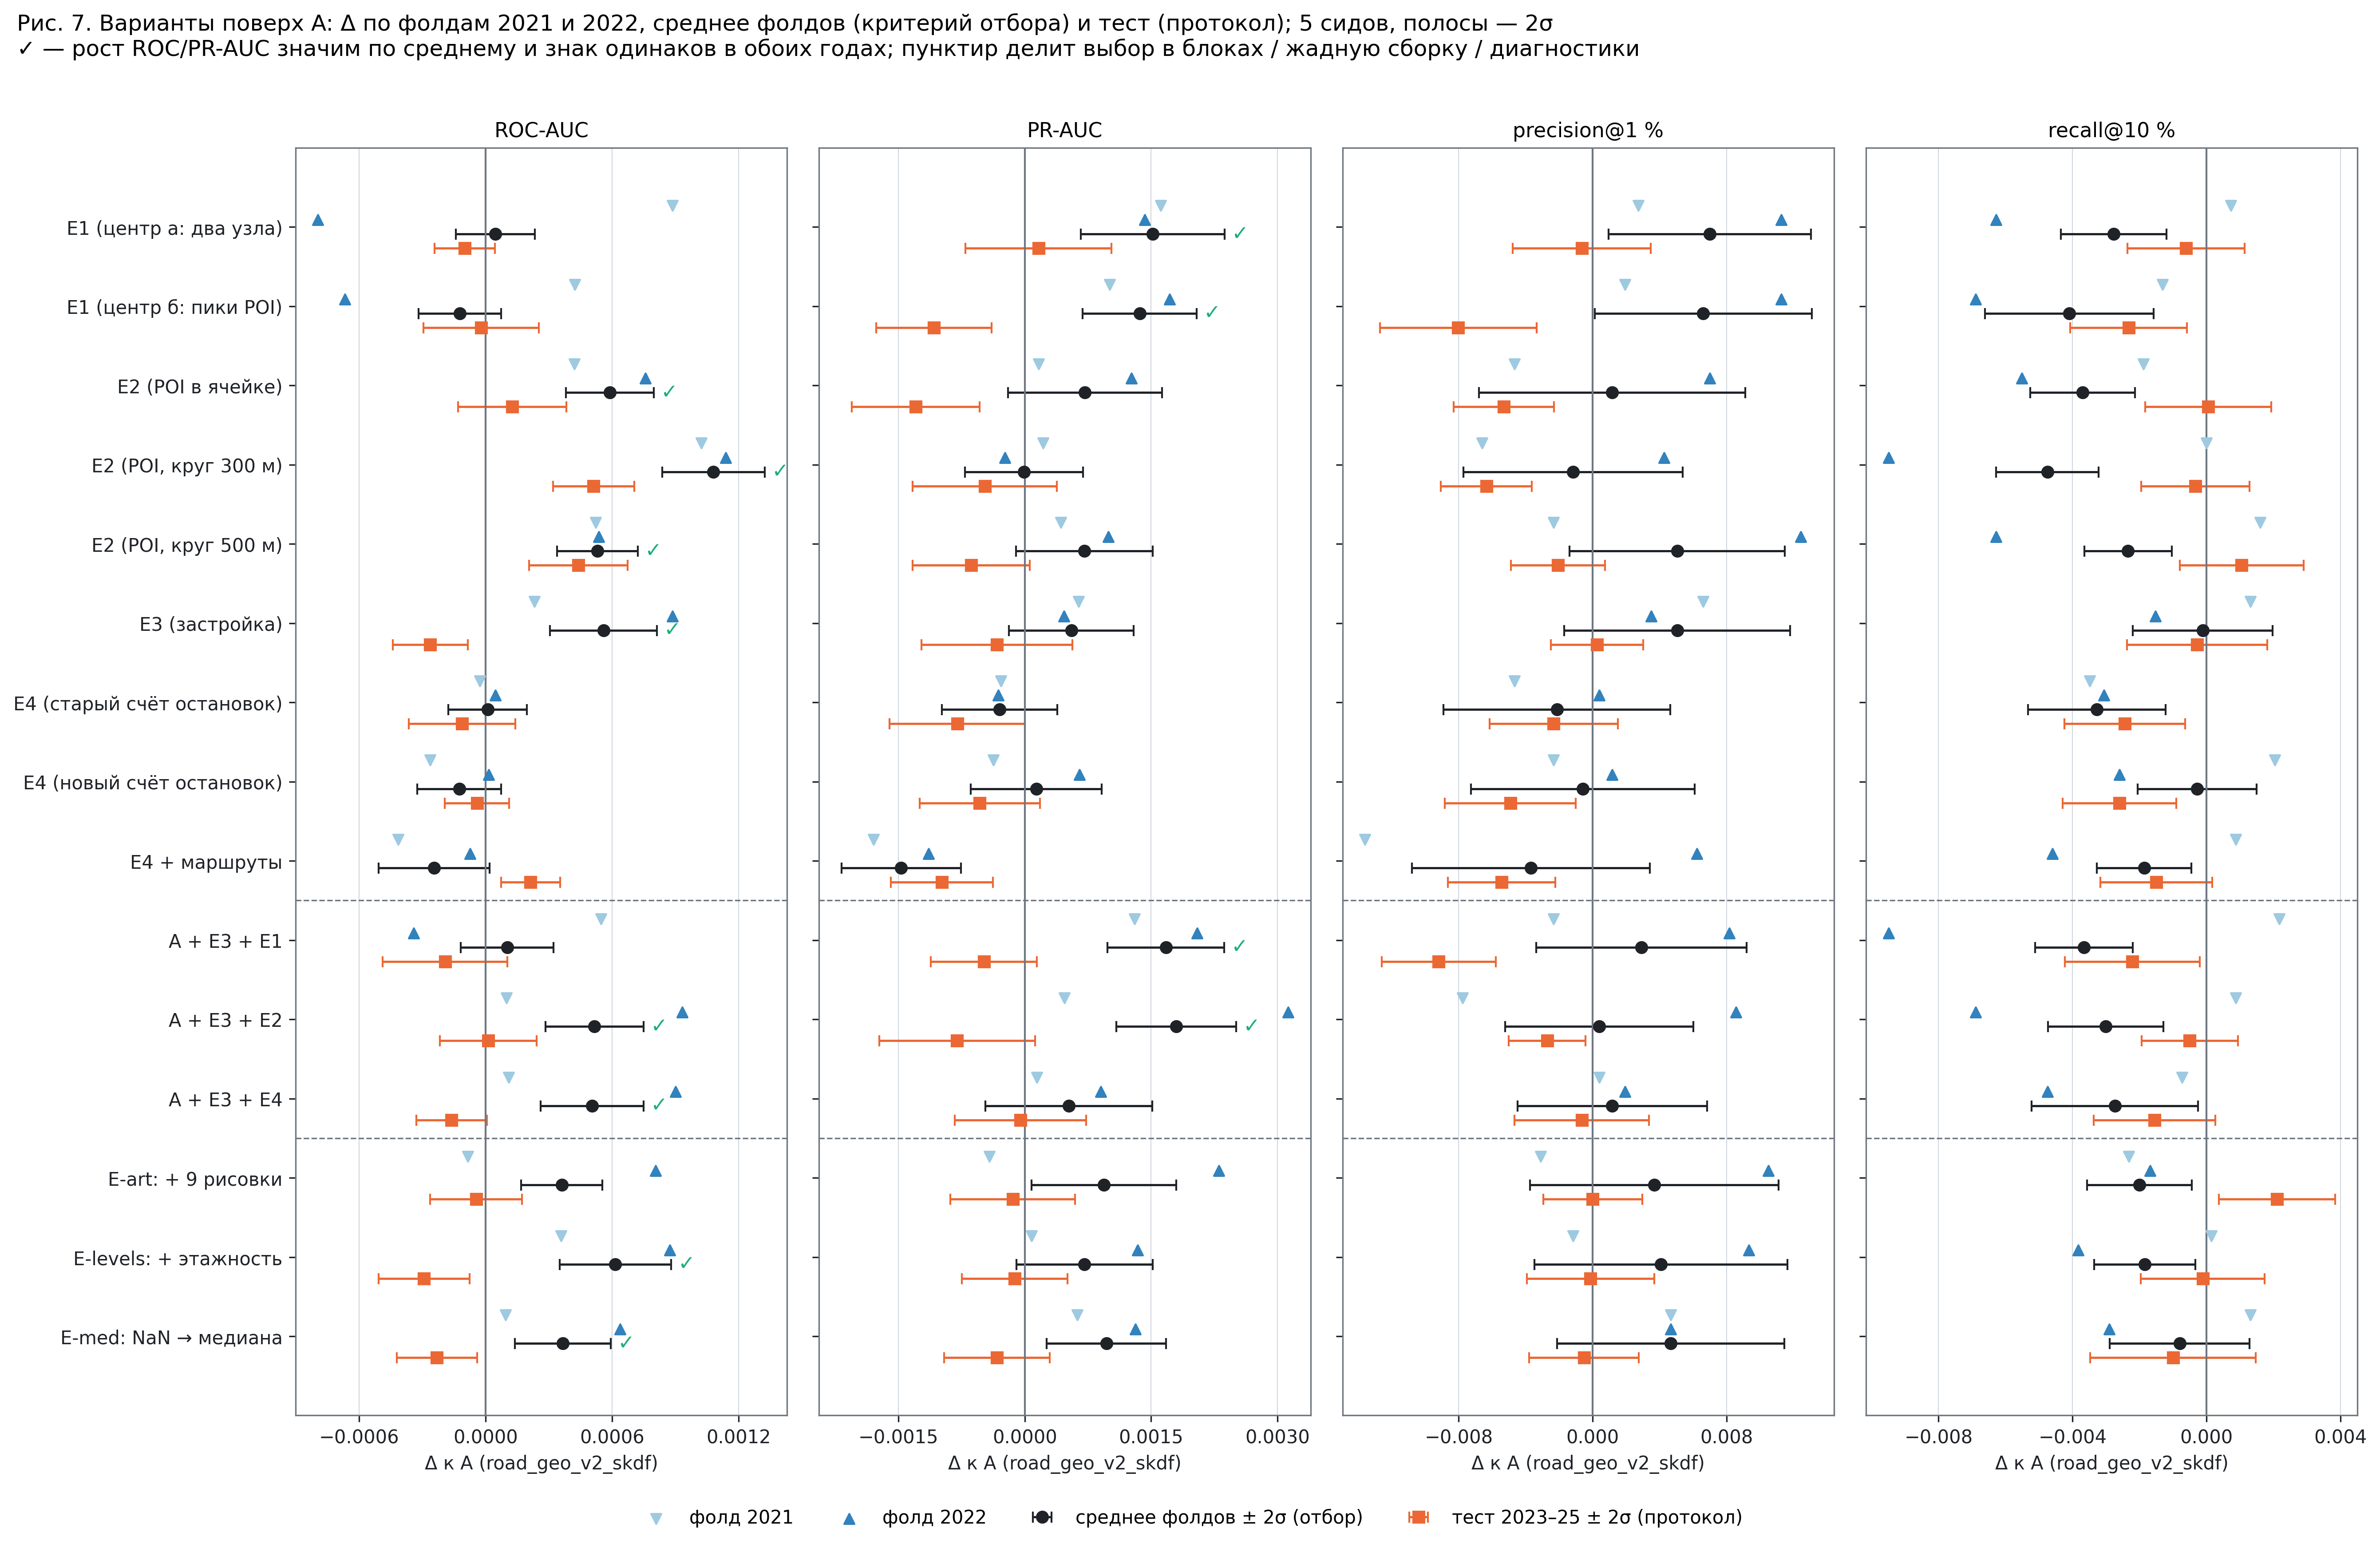

Values plotted in this chart, from the file beside it:
variant, kind, metric, delta, two_sigma, verdict, same_sign
e1_center_two, valid2021, roc_auc, 0.0008864, 0.000201, значимо, 
e1_center_two, valid2021, pr_auc, 0.001612, 0.001214, на границе, 
e1_center_two, valid2021, precision_top_1pct, 0.002718, 0.009433, шум, 
e1_center_two, valid2021, recall_top_10pct, 0.0007262, 0.00267, шум, 
e1_center_two, valid, roc_auc, -0.0007944, 0.0003157, значимо, 
e1_center_two, valid, pr_auc, 0.001423, 0.001201, на границе, 
e1_center_two, valid, precision_top_1pct, 0.01126, 0.00751, на границе, 
e1_center_two, valid, recall_top_10pct, -0.006279, 0.001678, значимо, 
e1_center_two, folds_mean, roc_auc, 4.599172127550677e-05, 0.0001871, шум, False
e1_center_two, test, roc_auc, -9.777136571642586e-05, 0.000143, шум, 
e1_center_two, folds_mean, pr_auc, 0.001517, 0.0008539, значимо, True
e1_center_two, test, pr_auc, 0.0001631, 0.0008654, шум, 
e1_center_two, folds_mean, precision_top_1pct, 0.00699, 0.006029, на границе, True
e1_center_two, test, precision_top_1pct, -0.0006468, 0.004115, шум, 
e1_center_two, folds_mean, recall_top_10pct, -0.002776, 0.001577, значимо, False
e1_center_two, test, recall_top_10pct, -0.0006092, 0.001751, шум, 
e1_center_poi, valid2021, roc_auc, 0.0004236, 0.0002589, значимо, 
e1_center_poi, valid2021, pr_auc, 0.001008, 0.001172, шум, 
e1_center_poi, valid2021, precision_top_1pct, 0.001942, 0.01055, шум, 
e1_center_poi, valid2021, recall_top_10pct, -0.001307, 0.003951, шум, 
e1_center_poi, valid, roc_auc, -0.0006667, 0.0002947, значимо, 
e1_center_poi, valid, pr_auc, 0.00172, 0.000677, значимо, 
e1_center_poi, valid, precision_top_1pct, 0.01126, 0.00751, на границе, 
e1_center_poi, valid, recall_top_10pct, -0.006891, 0.003131, значимо, 
e1_center_poi, folds_mean, roc_auc, -0.0001215, 0.0001961, шум, False
e1_center_poi, test, roc_auc, -2.1127802718012845e-05, 0.000274, шум, 
e1_center_poi, folds_mean, pr_auc, 0.001364, 0.0006767, значимо, True
e1_center_poi, test, pr_auc, -0.001078, 0.0006869, значимо, 
e1_center_poi, folds_mean, precision_top_1pct, 0.006602, 0.006475, на границе, True
e1_center_poi, test, precision_top_1pct, -0.008021, 0.004682, значимо, 
e1_center_poi, folds_mean, recall_top_10pct, -0.004099, 0.002521, значимо, True
e1_center_poi, test, recall_top_10pct, -0.002326, 0.001739, на границе, 
e2_cell, valid2021, roc_auc, 0.0004206, 0.0002067, значимо, 
e2_cell, valid2021, pr_auc, 0.0001645, 0.001677, шум, 
e2_cell, valid2021, precision_top_1pct, -0.00466, 0.01421, шум, 
e2_cell, valid2021, recall_top_10pct, -0.001888, 0.002638, шум, 
e2_cell, valid, roc_auc, 0.0007573, 0.000361, значимо, 
e2_cell, valid, pr_auc, 0.001266, 0.0007319, значимо, 
e2_cell, valid, precision_top_1pct, 0.00699, 0.00714, шум, 
e2_cell, valid, recall_top_10pct, -0.005513, 0.001678, значимо, 
e2_cell, folds_mean, roc_auc, 0.000589, 0.000208, значимо, True
e2_cell, test, roc_auc, 0.0001269, 0.000256, шум, 
e2_cell, folds_mean, pr_auc, 0.0007153, 0.0009147, шум, True
e2_cell, test, pr_auc, -0.001294, 0.0007593, значимо, 
e2_cell, folds_mean, precision_top_1pct, 0.001165, 0.007949, шум, False
e2_cell, test, precision_top_1pct, -0.005304, 0.002984, значимо, 
e2_cell, folds_mean, recall_top_10pct, -0.003701, 0.001563, значимо, True
e2_cell, test, recall_top_10pct, 5.5386319579020515e-05, 0.00188, шум, 
e2_r300, valid2021, roc_auc, 0.001022, 0.0003694, значимо, 
e2_r300, valid2021, pr_auc, 0.0002176, 0.001106, шум, 
e2_r300, valid2021, precision_top_1pct, -0.006602, 0.01041, шум, 
e2_r300, valid2021, recall_top_10pct, 0.0, 0.002465, шум, 
e2_r300, valid, roc_auc, 0.001139, 0.0003156, значимо, 
e2_r300, valid, pr_auc, -0.0002362, 0.0008576, шум, 
e2_r300, valid, precision_top_1pct, 0.004272, 0.007959, шум, 
e2_r300, valid, recall_top_10pct, -0.009495, 0.001812, значимо, 
e2_r300, folds_mean, roc_auc, 0.001081, 0.0002429, значимо, True
e2_r300, test, roc_auc, 0.0005124, 0.0001922, значимо, 
e2_r300, folds_mean, pr_auc, -9.310758670763586e-06, 0.0006997, шум, False
e2_r300, test, pr_auc, -0.0004744, 0.0008565, шум, 
... 180 more rows
